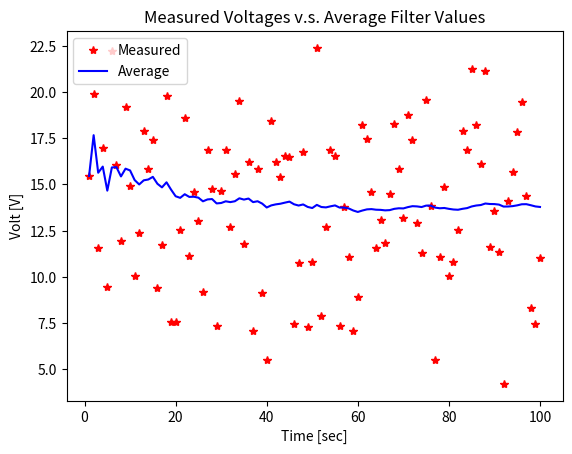

Python code for this plot:
import numpy as np
import matplotlib.pyplot as plt

def get_volt():
    """Measure voltage."""
    v = np.random.normal(0, 4)  # v: measurement noise.
    volt_mean = 14.4            # volt_mean: mean (nominal) voltage [V].
    volt_meas = volt_mean + v   # volt_meas: measured voltage [V] (observable).
    return volt_meas


def average(k, x_avg_k_1, x_measure):
    alpha =  (k - 1)/k 
    x_avg_k = alpha * x_avg_k_1 + (1 - alpha) * x_measure
    return x_avg_k

time1 = 100
x_meas_save = np.zeros(time1)
x_avg_save = np.zeros(time1)
time = np.zeros(time1)

x_avg_k_1 = 0
for i in range(0,time1):
    k = i + 1
    x_measure = get_volt()
    x_avg_k=average(k, x_avg_k_1, x_measure)
    x_meas_save[i] = x_measure
    x_avg_save[i] = x_avg_k
    time[i] = k
    x_avg_k_1 = x_avg_k
    print(x_meas_save[i])

plt.plot(time, x_meas_save, 'r*', label='Measured')
plt.plot(time, x_avg_save, 'b-', label='Average')
plt.legend(loc='upper left')
plt.title('Measured Voltages v.s. Average Filter Values')
plt.xlabel('Time [sec]')
plt.ylabel('Volt [V]')
plt.savefig('average_filter.png')